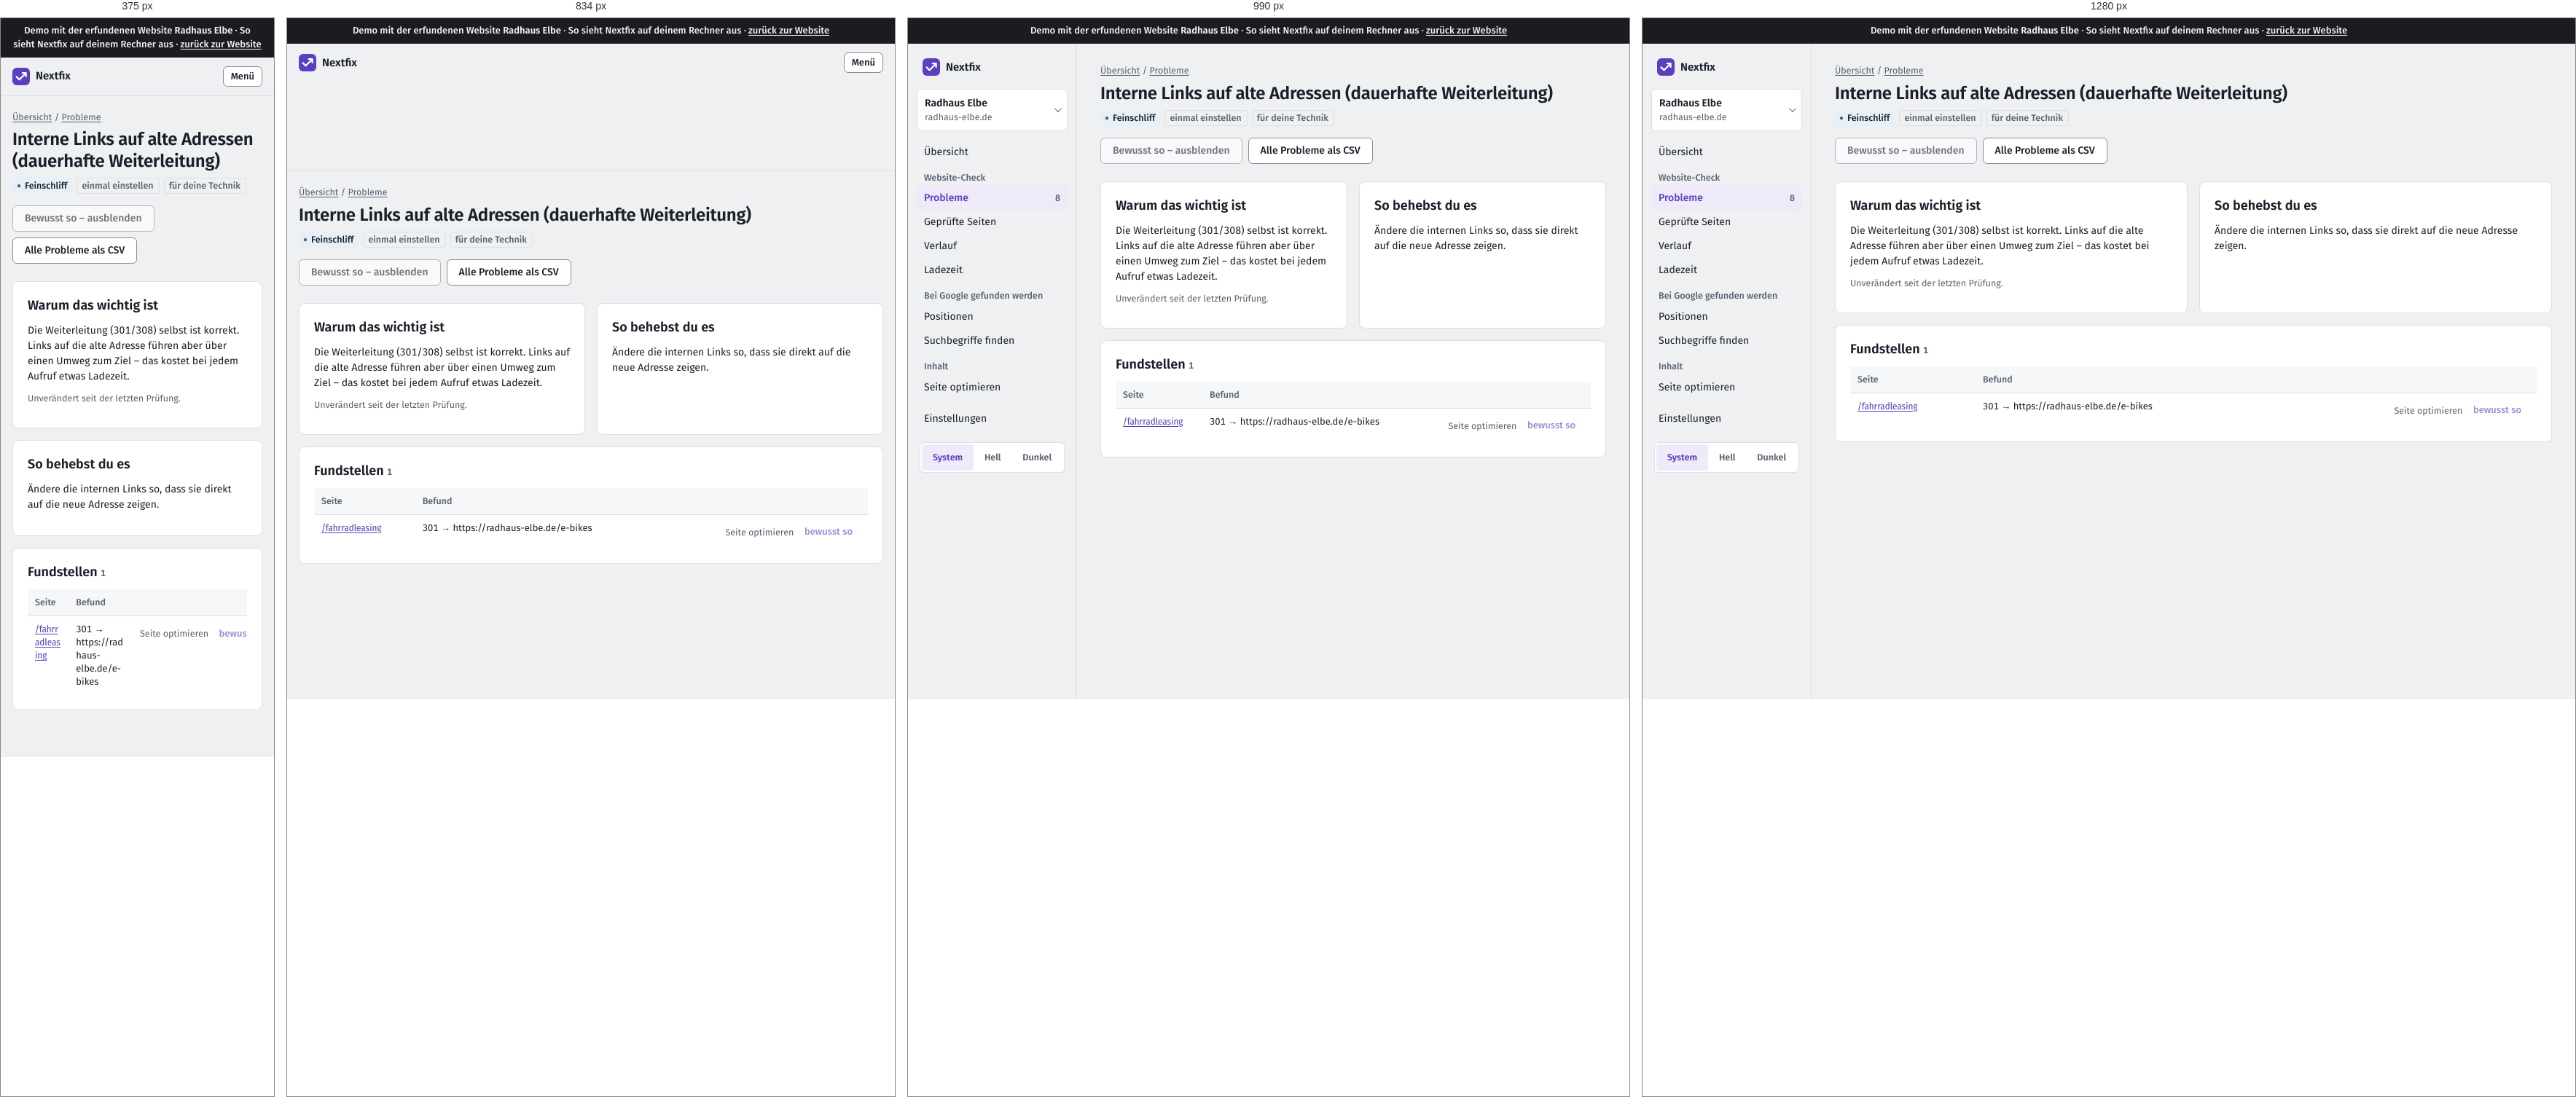
Rendered at 375 px, 834 px, 990 px and 1280 px, left to right.

<!-- file: crawls-2-issues-perm-redirect-seite.html -->
<!doctype html>
<html lang="de"><head>
  <meta charset="utf-8">
  <meta name="viewport" content="width=device-width, initial-scale=1">
  <title>Demo · Interne Links auf alte Adressen (dauerhafte Weiterleitung) · Radhaus Elbe</title>
  <script>
    /* Theme vor dem ersten Zeichnen setzen (kein Aufblitzen) */
    try { var t = localStorage.getItem("thema"); if (t === "light" || t === "dark") document.documentElement.dataset.theme = t; } catch (e) {}
  </script>
  <link rel="stylesheet" href="static/app.css">
  <link rel="icon" href="static/logo.svg" type="image/svg+xml">
    
<link rel="stylesheet" href="static/demo.css"><meta name="robots" content="noindex"><link rel="stylesheet" href="demo-mobil.css">
</head>
<body><div class="demo-band" role="note">Demo mit der erfundenen Website <strong>Radhaus Elbe</strong> · So sieht Nextfix auf deinem Rechner aus · <a href="../">zurück zur Website</a></div><div id="demo-toast" role="status" aria-live="polite"></div>




<div class="app">
  <aside class="leiste" id="leiste">
    <div class="leiste-oben">
      <a class="marke-tool" href="projekte.html">
        <svg width="24" height="24" viewBox="0 0 32 32" aria-hidden="true"><rect width="32" height="32" rx="8" fill="var(--akzent)"></rect>
          <path d="M7.5 16.5l5.2 5.2L24.5 9.9M18.4 9.6h6.4v6.4" fill="none" stroke="var(--auf-akzent)" stroke-width="3" stroke-linecap="round" stroke-linejoin="round"></path></svg>
        Nextfix
      </a>
      <button class="zweit klein-knopf menue-knopf" type="button" aria-expanded="false" aria-controls="leiste" onclick="var l=document.getElementById('leiste');var o=l.classList.toggle('offen');this.setAttribute('aria-expanded',o)">Menü</button>
    </div>
    <div class="menue-inhalt">
      <details class="projektwahl">
        <summary>
          <span style="min-width:0">
            <span class="name">Radhaus Elbe</span><span class="domain">radhaus-elbe.de</span>
            
          </span>
        </summary>
        <ul>
          
          <li><a href="index.html" aria-current="true">Radhaus Elbe<br><span class="klein">radhaus-elbe.de</span></a></li>
          
          <li class="neu"><a href="projekte.html">Alle Projekte und neues anlegen</a></li>
        </ul>
      </details>

      
      <nav aria-label="Module">
        <a href="index.html">Übersicht</a>
        <div class="navgruppe">Website-Check</div>
        
        <a href="crawls-2-issues.html" aria-current="page">Probleme
          <span class="zahl">8</span></a>
        <a href="crawls-2-seiten.html">Geprüfte Seiten</a>
        <a href="crawls-2-vergleich.html">Verlauf</a>
        <a href="crawls-2-vitals.html">Ladezeit</a>
        
        <div class="navgruppe">Bei Google gefunden werden</div>
        <a href="projekte-1-positionen.html">Positionen</a>
        <a href="projekte-1-keywords.html">Suchbegriffe finden</a>
        <div class="navgruppe">Inhalt</div>
        <a href="projekte-1-onpage.html">Seite optimieren</a>
        <div class="navgruppe"></div>
        <a href="projekte-1-einstellungen.html">Einstellungen</a>
      </nav>
      

      <div class="leiste-fuss">
        <div class="thema" role="group" aria-label="Darstellung">
          <button type="button" data-thema="system" aria-pressed="true">System</button>
          <button type="button" data-thema="light" aria-pressed="false">Hell</button>
          <button type="button" data-thema="dark" aria-pressed="false">Dunkel</button>
        </div>
      </div>
    </div>
  </aside>
  <main class="inhalt">

<div class="brotkrumen"><a href="index.html">Übersicht</a> / <a href="crawls-2-issues.html">Probleme</a></div>
<div class="kopf">
  <div>
    <h1>Interne Links auf alte Adressen (dauerhafte Weiterleitung)</h1>
    <div class="info" style="display:flex; gap:6px; flex-wrap:wrap; margin-top:8px">
      <span class="marke feinschliff">Feinschliff</span>
      
      
      <span class="marke leise">einmal einstellen</span>
      <span class="marke leise">für deine Technik</span>
      
      
    </div>
  </div>
  <div style="display:flex; gap:8px; flex-wrap:wrap">
    
    <form method="post" onsubmit="return false">
      <input type="hidden" name="check_id" value="perm_redirect" title="In der Demo gesperrt" disabled=""><input type="hidden" name="zurueck" value="/crawls/2/issues/perm_redirect/seite" title="In der Demo gesperrt" disabled="">
      <button class="zweit demo-gesperrt" title="In der Demo gesperrt" aria-disabled="true">Bewusst so – ausblenden</button></form>
    
    <span class="knopf zweit demo-aus" title="In der Demo nicht enthalten">Alle Probleme als CSV</span>
  </div>
</div>

<div class="raster" style="grid-template-columns: repeat(auto-fit, minmax(280px, 1fr))">
  <section class="karte">
    <h2>Warum das wichtig ist</h2>
    <p>Die Weiterleitung (301/308) selbst ist korrekt. Links auf die alte Adresse führen aber über einen Umweg zum Ziel – das kostet bei jedem Aufruf etwas Ladezeit.</p>
    
    <p class="klein">Unverändert seit der letzten Prüfung.</p>
    
  </section>
  <section class="karte">
    <h2>So behebst du es</h2>
    <p>Ändere die internen Links so, dass sie direkt auf die neue Adresse zeigen.</p>
    
  </section>
</div>

<section class="karte">
  <div style="display:flex; justify-content:space-between; align-items:baseline; gap:12px; flex-wrap:wrap">
    <h2>Fundstellen <span class="klein">1</span></h2>
    
  </div>
  <div class="tabelle"><table>
    <thead><tr><th>Seite</th><th>Befund</th><th></th></tr></thead>
    <tbody>
    
    <tr>
      <td class="url"><a href="seite-fahrradleasing.html">/fahrradleasing</a></td>
      <td>301 → https://radhaus-elbe.de/e-bikes</td>
      <td class="zahl" style="white-space:nowrap"><span class="klein demo-aus" title="In der Demo nicht enthalten">Seite optimieren</span>
        
        <form method="post" style="display:inline" onsubmit="return false">
          <input type="hidden" name="check_id" value="perm_redirect" title="In der Demo gesperrt" disabled=""><input type="hidden" name="url" value="https://radhaus-elbe.de/fahrradleasing" title="In der Demo gesperrt" disabled="">
          <input type="hidden" name="zurueck" value="/crawls/2/issues/perm_redirect/seite" title="In der Demo gesperrt" disabled="">
          <button class="leise klein-knopf demo-gesperrt" title="In der Demo gesperrt" aria-disabled="true">bewusst so</button>
        </form></td>
    </tr>
    
    </tbody>
  </table></div>
</section>
</main>
</div>
<script>
  (function () {
    var knoepfe = document.querySelectorAll("[data-thema]");
    function zeigen() {
      var t = document.documentElement.dataset.theme || "system";
      knoepfe.forEach(function (k) { k.setAttribute("aria-pressed", k.dataset.thema === t); });
    }
    knoepfe.forEach(function (k) {
      k.addEventListener("click", function () {
        var t = k.dataset.thema;
        if (t === "system") delete document.documentElement.dataset.theme; else document.documentElement.dataset.theme = t;
        try { t === "system" ? localStorage.removeItem("thema") : localStorage.setItem("thema", t); } catch (e) {}
        zeigen();
      });
    });
    zeigen();
    /* Projektwahl schließen beim Klick daneben */
    document.addEventListener("click", function (e) {
      var d = document.querySelector(".projektwahl[open]");
      if (d && !d.contains(e.target)) d.removeAttribute("open");
    });
  })();
</script>

<script src="static/demo.js"></script></body></html>

/* @media block from static/app.css */
@media (max-width: 900px) {
  .app { grid-template-columns: 1fr; }
  .leiste { position: static; height: auto; border-right: 0; border-bottom: 1px solid var(--linie); padding: 12px 16px; }
  .leiste .menue-inhalt { display: none; }
  .leiste.offen .menue-inhalt { display: flex; flex-direction: column; gap: 4px; }
  .leiste-oben { display: flex; align-items: center; justify-content: space-between; gap: 12px; }
  .marke-tool { padding: 0; }
  .menue-knopf { display: inline-flex; }
  .inhalt { padding: 20px 16px 48px; }
}

/* @media block from static/app.css */
@media (max-width: 1080px) { .spalten { grid-template-columns: 1fr; } }

/* @media block from static/app.css */
@media (max-width: 700px) { .messung { grid-template-columns: 1fr; gap: 12px; } }

/* @media block from static/app.css */
@media (max-width: 640px) { .aufgabe { grid-template-columns: 22px minmax(0, 1fr); } .aufgabe .aktion { grid-column: 2; grid-row: auto; text-align: left; } }

/* @media block from static/demo.css */
@media (max-width: 900px) { .app { grid-template-columns: minmax(0, 1fr); } }

/* @media block from static/demo.css */
@media (max-width: 640px) { form label { max-width: 100%; min-width: 0; } form textarea { width: 100%; } }

/* @media block from demo-mobil.css */
@media (max-width: 48em) {
  table { display: block; max-width: 100%; overflow-x: auto; -webkit-overflow-scrolling: touch; }
  pre, code, .url, td { overflow-wrap: anywhere; }
  img, svg, canvas { max-width: 100%; height: auto; }
}

/* @media block from demo-mobil.css */
@media (max-width: 48em) {
  /* Knopfleisten der Recherche dürfen umbrechen */
  form, .knopfleiste, .aktionen, div:has(> .demo-gesperrt) { flex-wrap: wrap; }
  .demo-gesperrt, .knopf { max-width: 100%; white-space: normal; }
}

/* @media block from demo-mobil.css */
@media (max-width: 48em) { .zeile { flex-wrap: wrap; } .demo-hinweis { max-width: 100%; white-space: normal; } }

/* @media block from demo-mobil.css */
@media (max-width: 48em) { body * { min-width: 0; } }